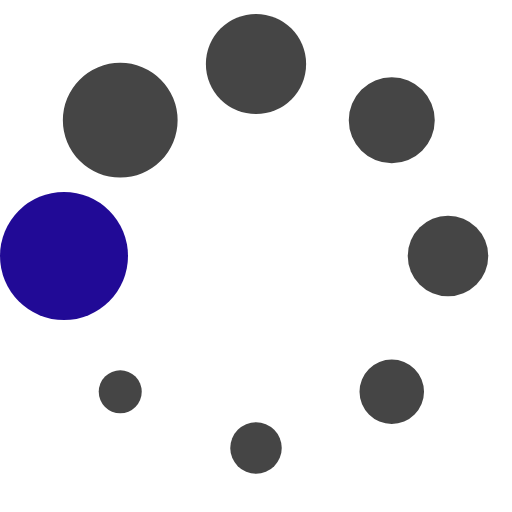
t = 0.00 s
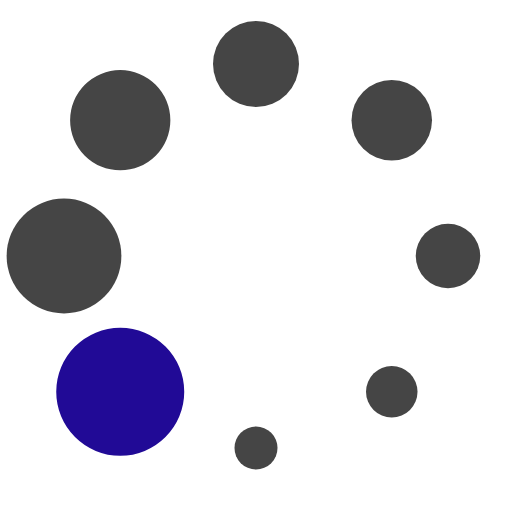
t = 0.13 s
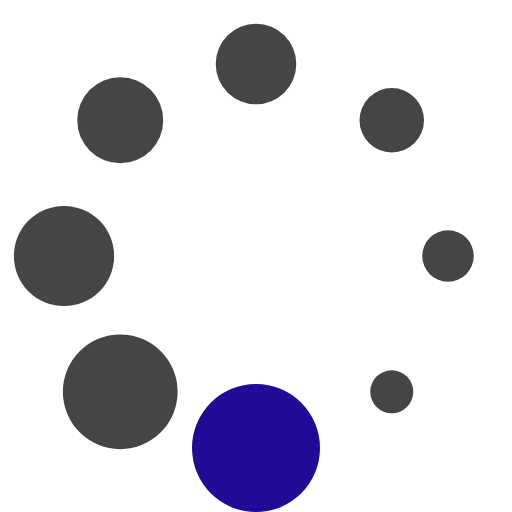
t = 0.23 s
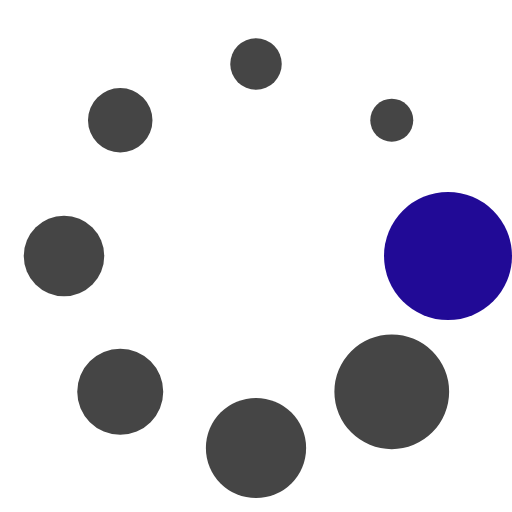
t = 0.36 s
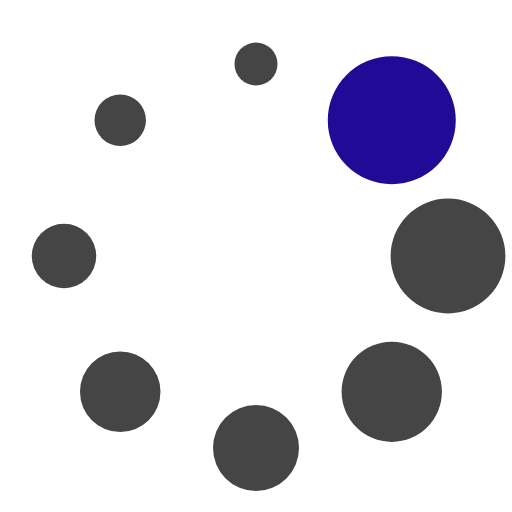
t = 0.49 s
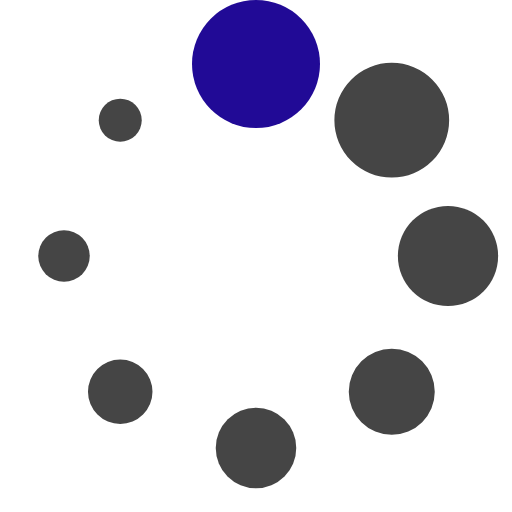
t = 0.59 s

The animated SVG that drew these frames (rendered in a browser with its animation timeline set to each time). Animation: 1 SMIL element (animateTransform=1); one cycle of 0.72 s, repeats indefinitely.

<?xml version="1.0" encoding="UTF-8" standalone="no"?><svg xmlns:svg="http://www.w3.org/2000/svg" xmlns="http://www.w3.org/2000/svg" xmlns:xlink="http://www.w3.org/1999/xlink" version="1.0" width="50px" height="50px" viewBox="0 0 128 128" xml:space="preserve"><rect x="0" y="0" width="100%" height="100%" fill="#FFFFFF" /><g><circle cx="16" cy="64" r="16" fill="#210A96" fill-opacity="1"/><circle cx="16" cy="64" r="14.344" fill="#454545" fill-opacity="1" transform="rotate(45 64 64)"/><circle cx="16" cy="64" r="12.531" fill="#454545" fill-opacity="1" transform="rotate(90 64 64)"/><circle cx="16" cy="64" r="10.75" fill="#454545" fill-opacity="1" transform="rotate(135 64 64)"/><circle cx="16" cy="64" r="10.063" fill="#454545" fill-opacity="1" transform="rotate(180 64 64)"/><circle cx="16" cy="64" r="8.063" fill="#454545" fill-opacity="1" transform="rotate(225 64 64)"/><circle cx="16" cy="64" r="6.438" fill="#454545" fill-opacity="1" transform="rotate(270 64 64)"/><circle cx="16" cy="64" r="5.375" fill="#454545" fill-opacity="1" transform="rotate(315 64 64)"/><animateTransform attributeName="transform" type="rotate" values="0 64 64;315 64 64;270 64 64;225 64 64;180 64 64;135 64 64;90 64 64;45 64 64" calcMode="discrete" dur="720ms" repeatCount="indefinite"></animateTransform></g></svg>